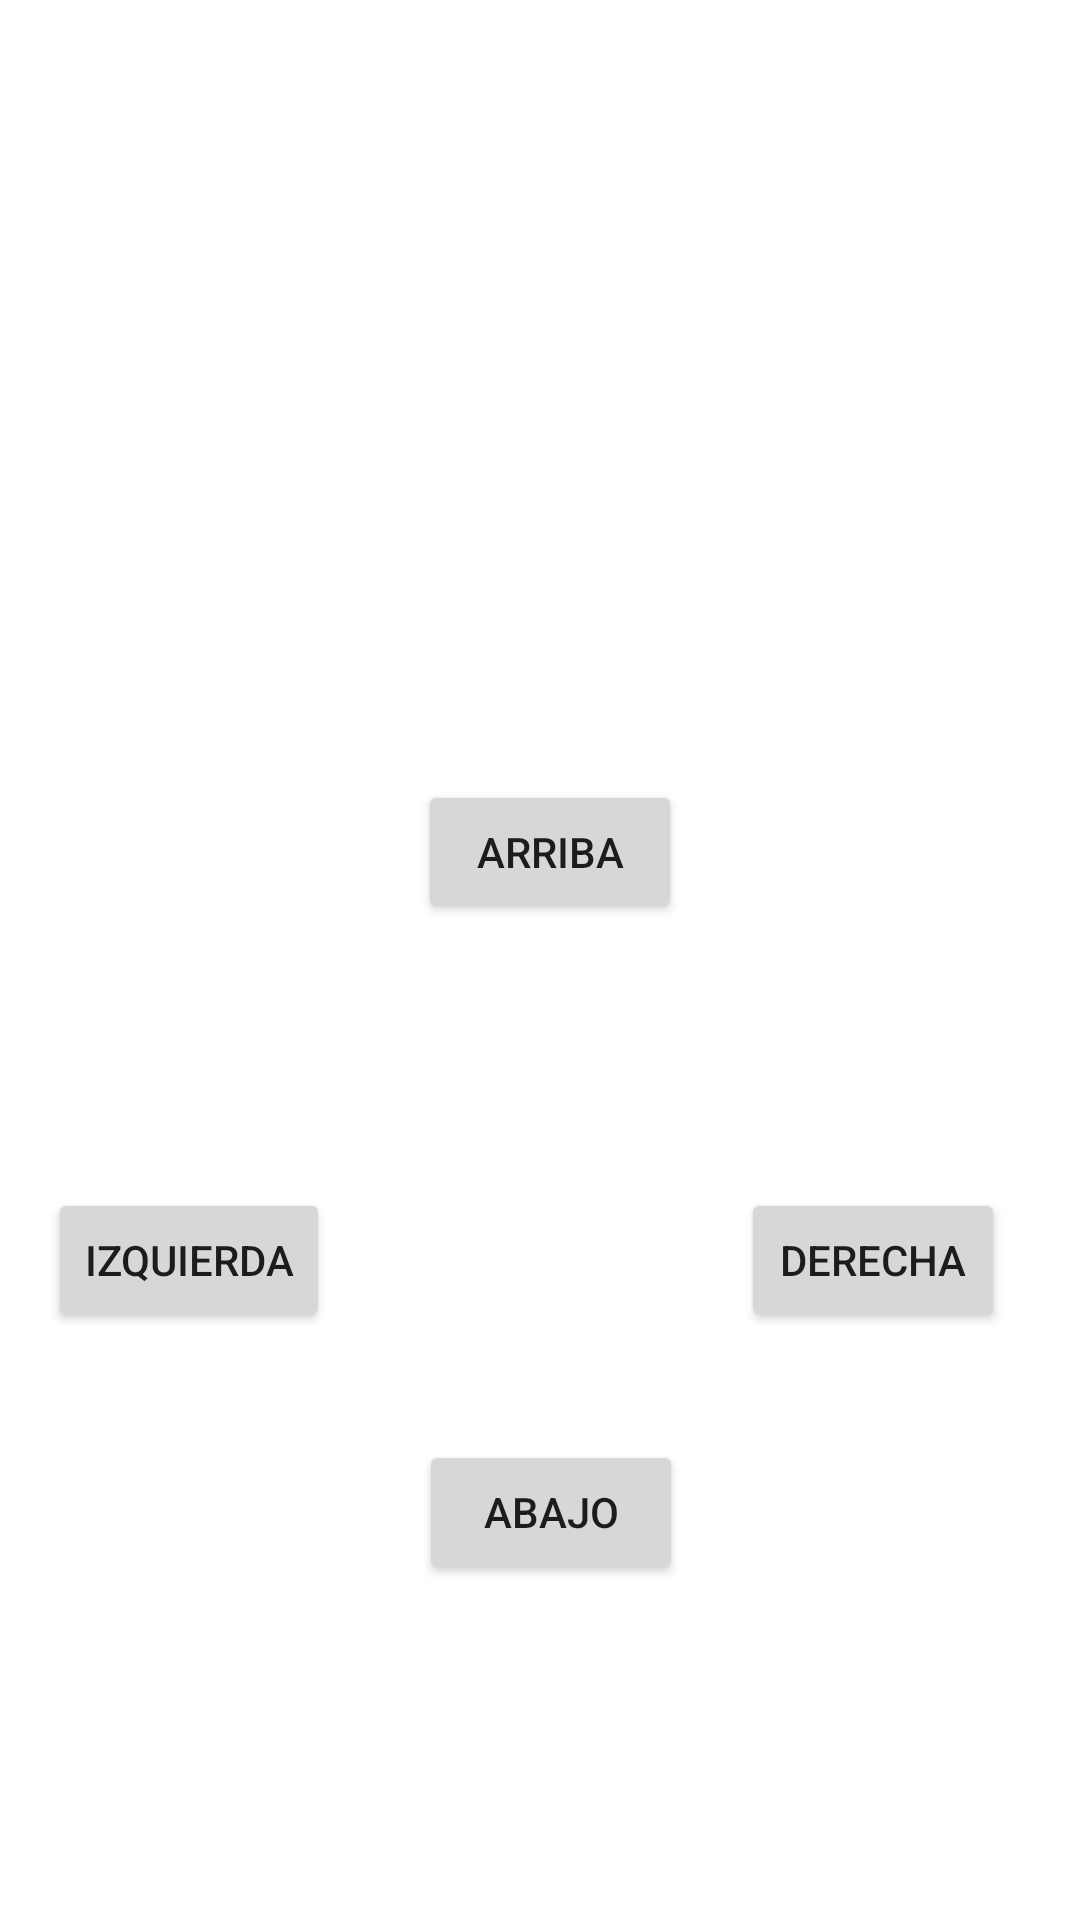

Here is an Android app screen rendered from its layout file. Give the layout XML and the strings, colors and styles it references.
<!-- AndroidManifest.xml: application theme Theme.ProyectoEco -->
<!-- res/layout/control.xml -->
<?xml version="1.0" encoding="utf-8"?>
<androidx.constraintlayout.widget.ConstraintLayout xmlns:android="http://schemas.android.com/apk/res/android"
    xmlns:app="http://schemas.android.com/apk/res-auto"
    xmlns:tools="http://schemas.android.com/tools"
    android:id="@+id/upBtn"
    android:layout_width="match_parent"
    android:layout_height="match_parent">

    <Button
        android:id="@+id/derechaBtn"
        android:layout_width="wrap_content"
        android:layout_height="wrap_content"
        android:layout_marginTop="88dp"
        android:text="DERECHA"
        app:layout_constraintEnd_toEndOf="parent"
        app:layout_constraintHorizontal_bias="0.908"
        app:layout_constraintStart_toStartOf="parent"
        app:layout_constraintTop_toBottomOf="@+id/arribaBtn" />

    <Button
        android:id="@+id/abajoBtn"
        android:layout_width="wrap_content"
        android:layout_height="wrap_content"
        android:layout_marginTop="172dp"
        android:text="ABAJO"
        app:layout_constraintEnd_toEndOf="parent"
        app:layout_constraintHorizontal_bias="0.513"
        app:layout_constraintStart_toStartOf="parent"
        app:layout_constraintTop_toBottomOf="@+id/arribaBtn" />

    <Button
        android:id="@+id/izquierdaBtn"
        android:layout_width="wrap_content"
        android:layout_height="wrap_content"
        android:layout_marginStart="16dp"
        android:layout_marginTop="88dp"
        android:text="IZQUIERDA"
        app:layout_constraintStart_toStartOf="parent"
        app:layout_constraintTop_toBottomOf="@+id/arribaBtn" />

    <Button
        android:id="@+id/arribaBtn"
        android:layout_width="wrap_content"
        android:layout_height="wrap_content"
        android:layout_marginTop="260dp"
        android:text="Arriba"
        app:layout_constraintEnd_toEndOf="parent"
        app:layout_constraintHorizontal_bias="0.512"
        app:layout_constraintStart_toStartOf="parent"
        app:layout_constraintTop_toTopOf="parent" />
</androidx.constraintlayout.widget.ConstraintLayout>
<!-- resources referenced by this layout -->
<resources>
  <style name="Theme.ProyectoEco" parent="Theme.MaterialComponents.DayNight.DarkActionBar">
          
          <item name="colorPrimary">@color/purple_500</item>
          <item name="colorPrimaryVariant">@color/purple_700</item>
          <item name="colorOnPrimary">@color/white</item>
          
          <item name="colorSecondary">@color/teal_200</item>
          <item name="colorSecondaryVariant">@color/teal_700</item>
          <item name="colorOnSecondary">@color/black</item>
          
          <item name="android:statusBarColor" tools:targetApi="l">?attr/colorPrimaryVariant</item>
          
      </style>
  <!-- not gathered from this repository: default colours our renderer supplied (Android Studio template values) -->
  <color name="purple_500">#FF6200EE</color>
  <color name="purple_700">#FF3700B3</color>
  <color name="teal_200">#FF03DAC5</color>
  <color name="teal_700">#FF018786</color>
  <color name="black">#FF000000</color>
  <color name="white">#FFFFFFFF</color>
</resources>
